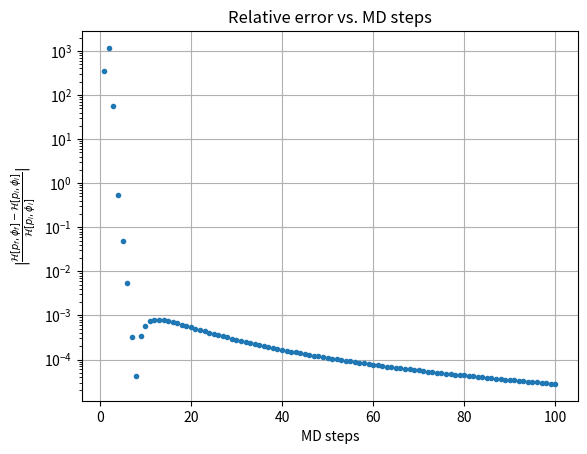

Write Python code to recreate this figure.
import numpy as np
import matplotlib.pyplot as plt

def leapfrog(p, phi, mpik, fk, deltafk, nmd, tau = 1, beta = 1000):
    eps = tau/nmd
    fpi, fphi = p.copy(), phi.copy()
    # first step
    fphi += .5*eps*fpi
    # intermediate steps
    for _ in range(nmd - 1):
        for i in range(len(phi)):
            fpi[i] += eps*beta*(np.sum((fk - fitfun(mpik, fphi))*(mpik**i)/(deltafk*deltafk)))
        fphi += eps*fpi
    # last step
    for i in range(len(phi)):
        fpi[i] += eps*beta*(np.sum((fk - fitfun(mpik, fphi))*(mpik**i)/(deltafk*deltafk)))
    fphi += .5*eps*fpi
    return fpi, fphi

def ham(p, phi, mpik, fk, deltafk, beta = 1000):
    return np.sum(0.5*p*p) + beta*0.5*np.sum((fk - fitfun(mpik, phi))*(fk - fitfun(mpik, phi))/(deltafk*deltafk))

def fitfun(mpi, x):
    return x[0] + x[1]*mpi + x[2]*mpi*mpi

if __name__ == "__main__":
    mpik = np.array([.176, .234, .260, .284, .324])
    fk = np.array([960., 1025., 1055., 1085., 1130.])
    deltafk = np.array([25., 20., 15., 10., 8.])

    # p, phi = np.array([1., 1., 1.]), np.array([800., 800., 600.]) #fixed init values
    p, phi = np.array([np.random.rand(), np.random.rand(), np.random.rand()]), np.array([np.random.rand(), np.random.rand(), np.random.rand()]) #random init values
    H_old = ham(p, phi, mpik, fk, deltafk) # energy of the init configuration
    nmdtotal = 100 # NMD steps max value
    H_new = np.zeros(nmdtotal) # array to store the energies of the final config
    for i in range(nmdtotal):
        p2, phi2 = leapfrog(p, phi, mpik, fk, deltafk, i+1)
        H_new[i] = ham(p2, phi2, mpik, fk, deltafk)

    xrange = np.arange(nmdtotal) + 1
    yval = np.abs((H_new - H_old)/H_old)

    # plotting
    plt.plot(xrange, yval, '.')
    plt.yscale('log')
    plt.xlabel('MD steps')
    plt.ylabel('$\\vert\\frac{\\mathcal{H}[p_f, \\phi_f] - \\mathcal{H}[p_i, \\phi_i]}{\\mathcal{H}[p_i, \\phi_i]}\\vert$')
    plt.title('Relative error vs. MD steps')
    plt.grid()
    plt.show()